Labelled photos from "inputs", an image-classification folder in mattycars/rt_img_class_pytorch. The possible labels are: glide, loose, none, slab.

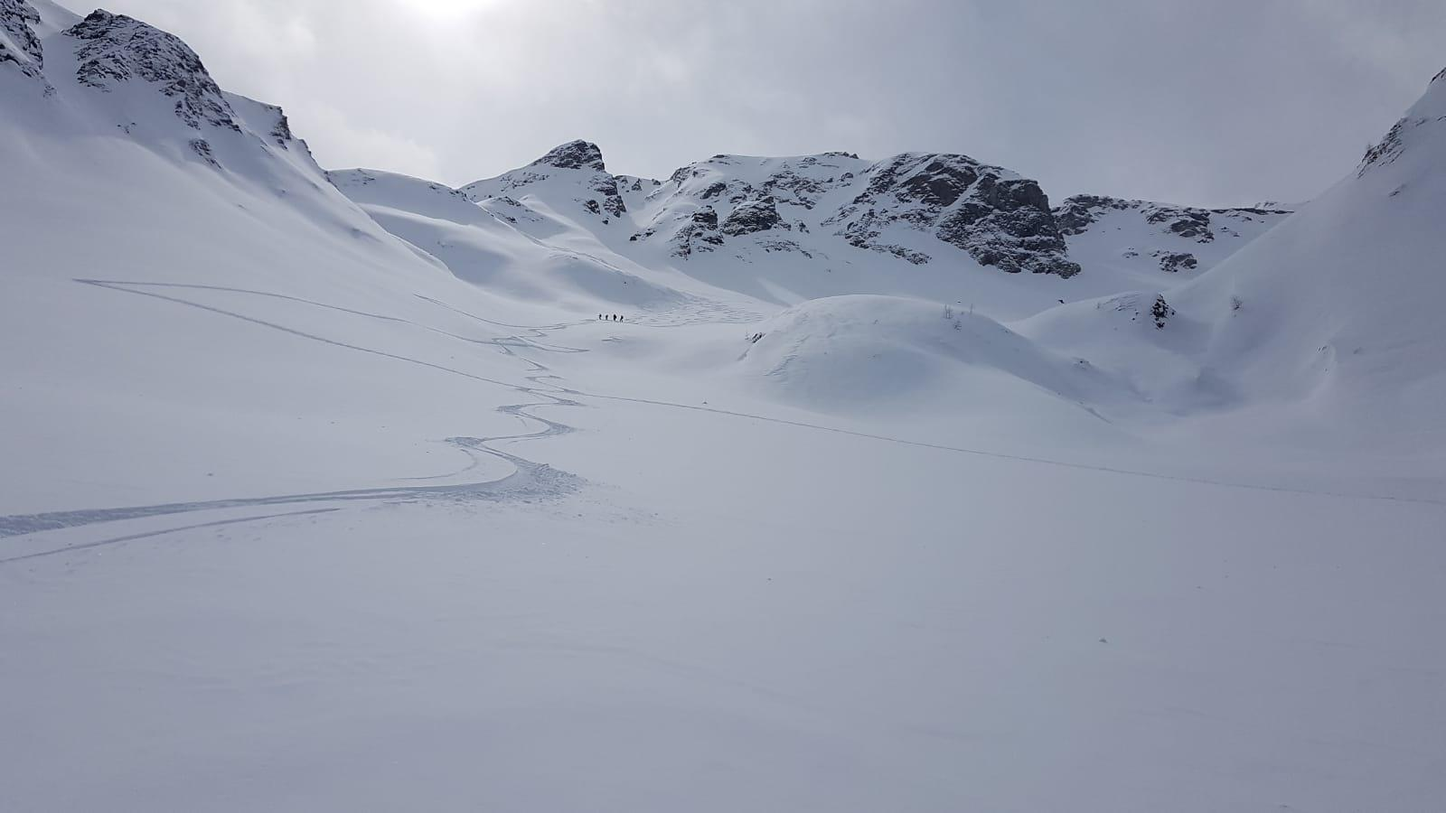
Label: none

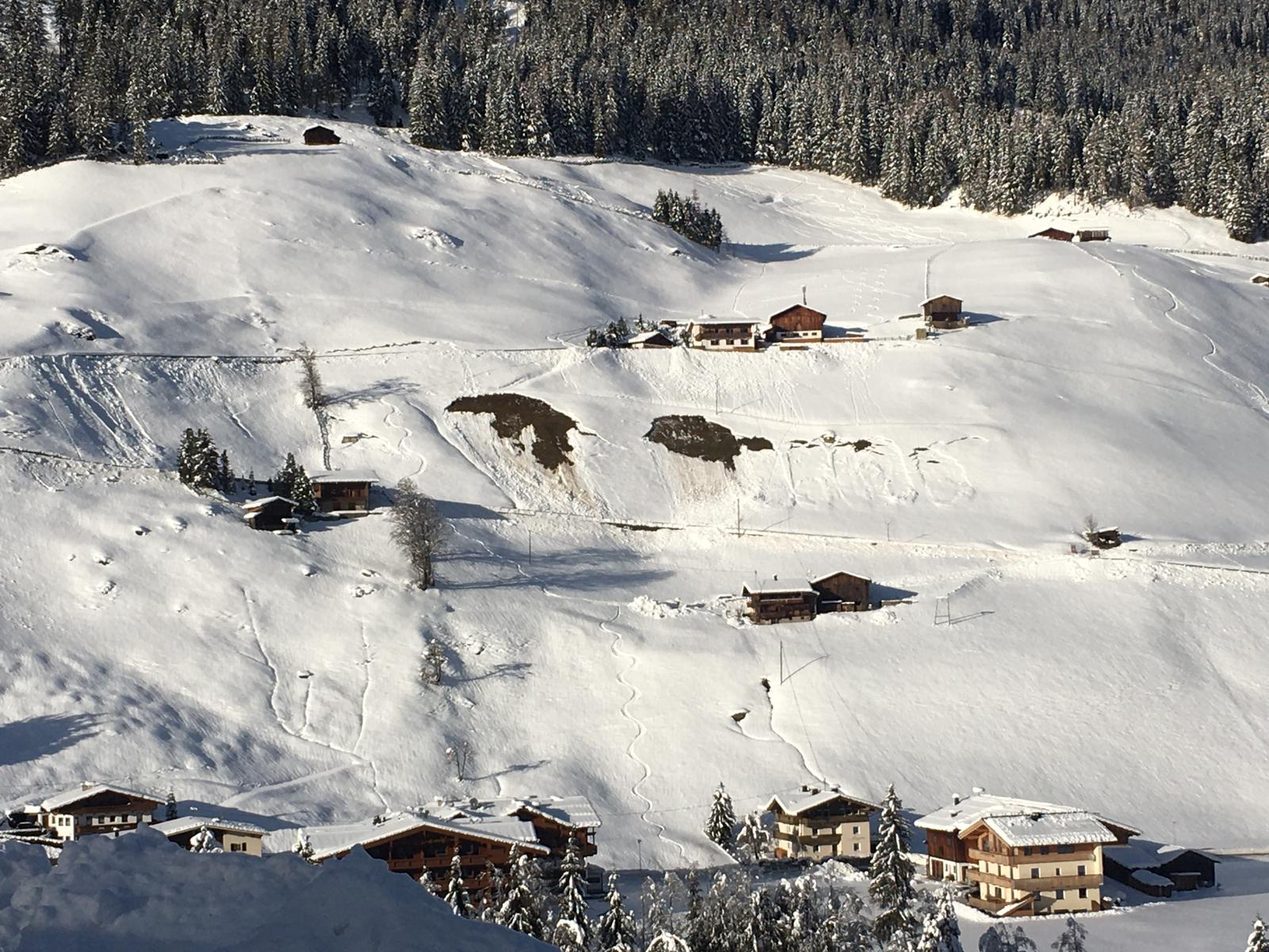
Label: glide

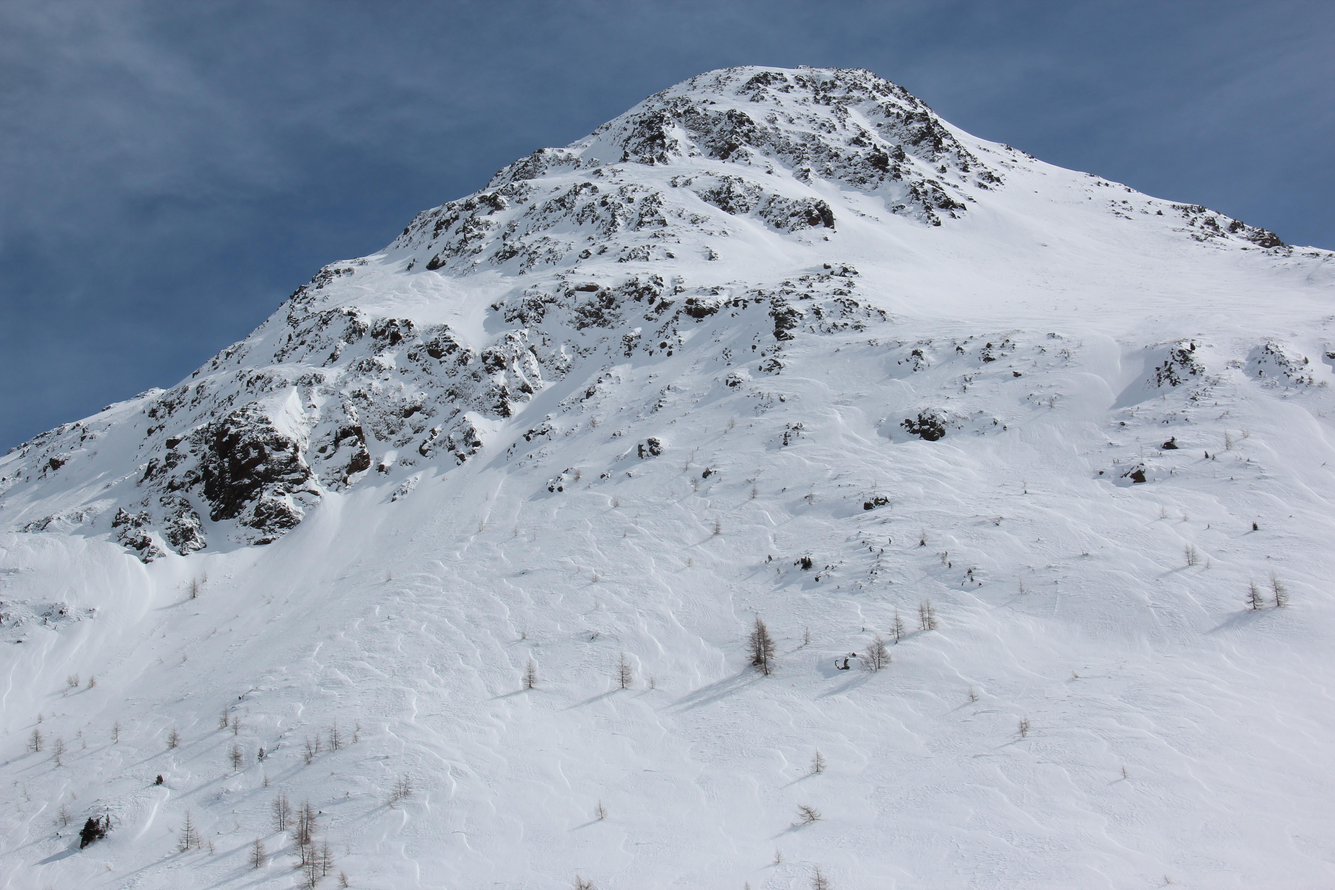
Label: none

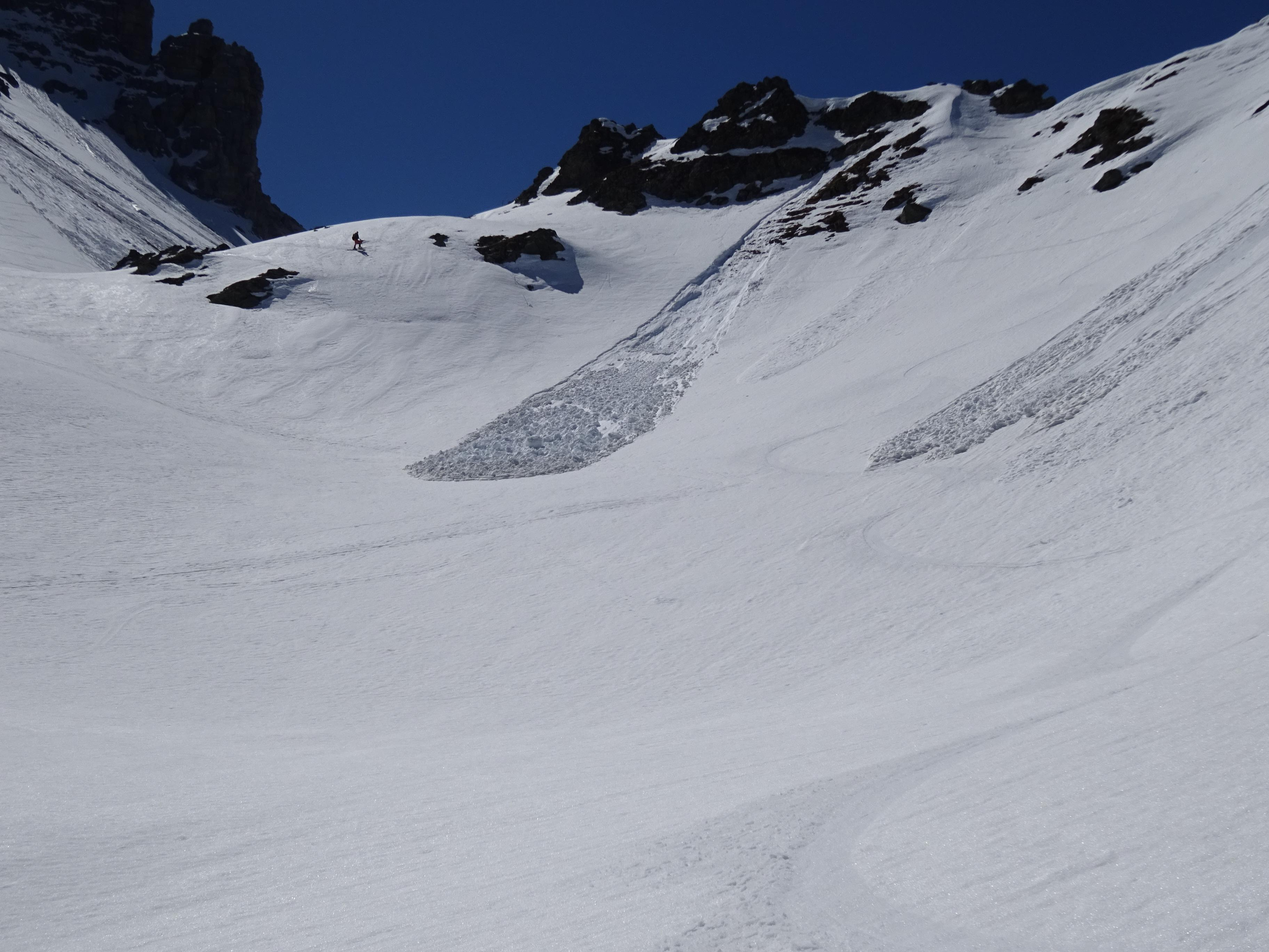
Label: loose

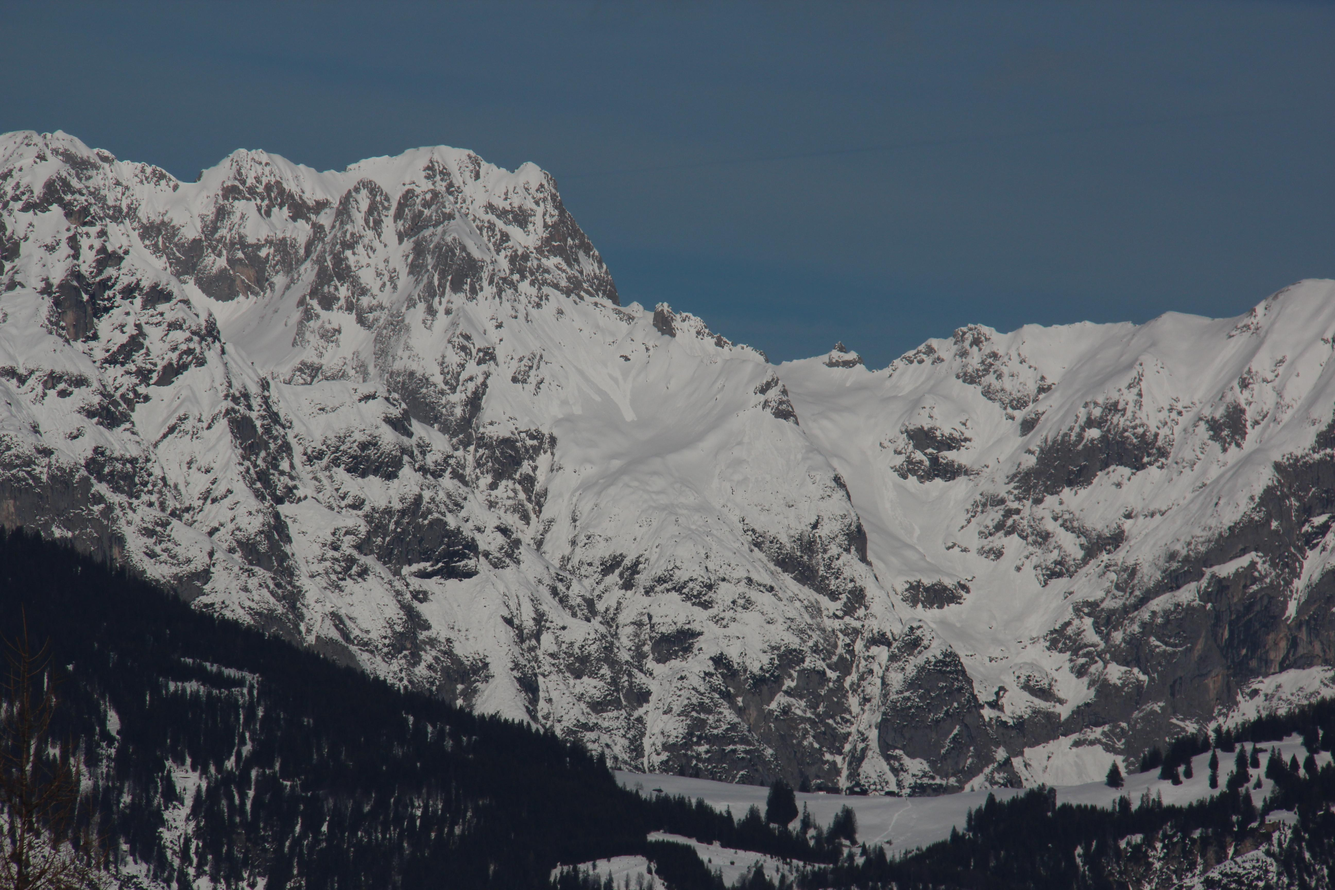
Label: loose

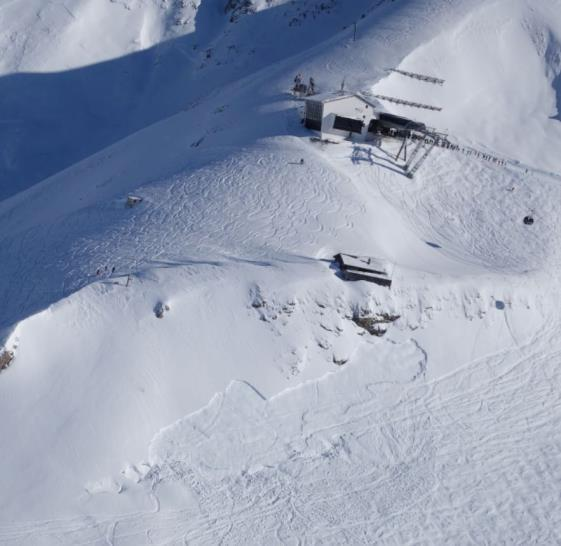
Label: slab
